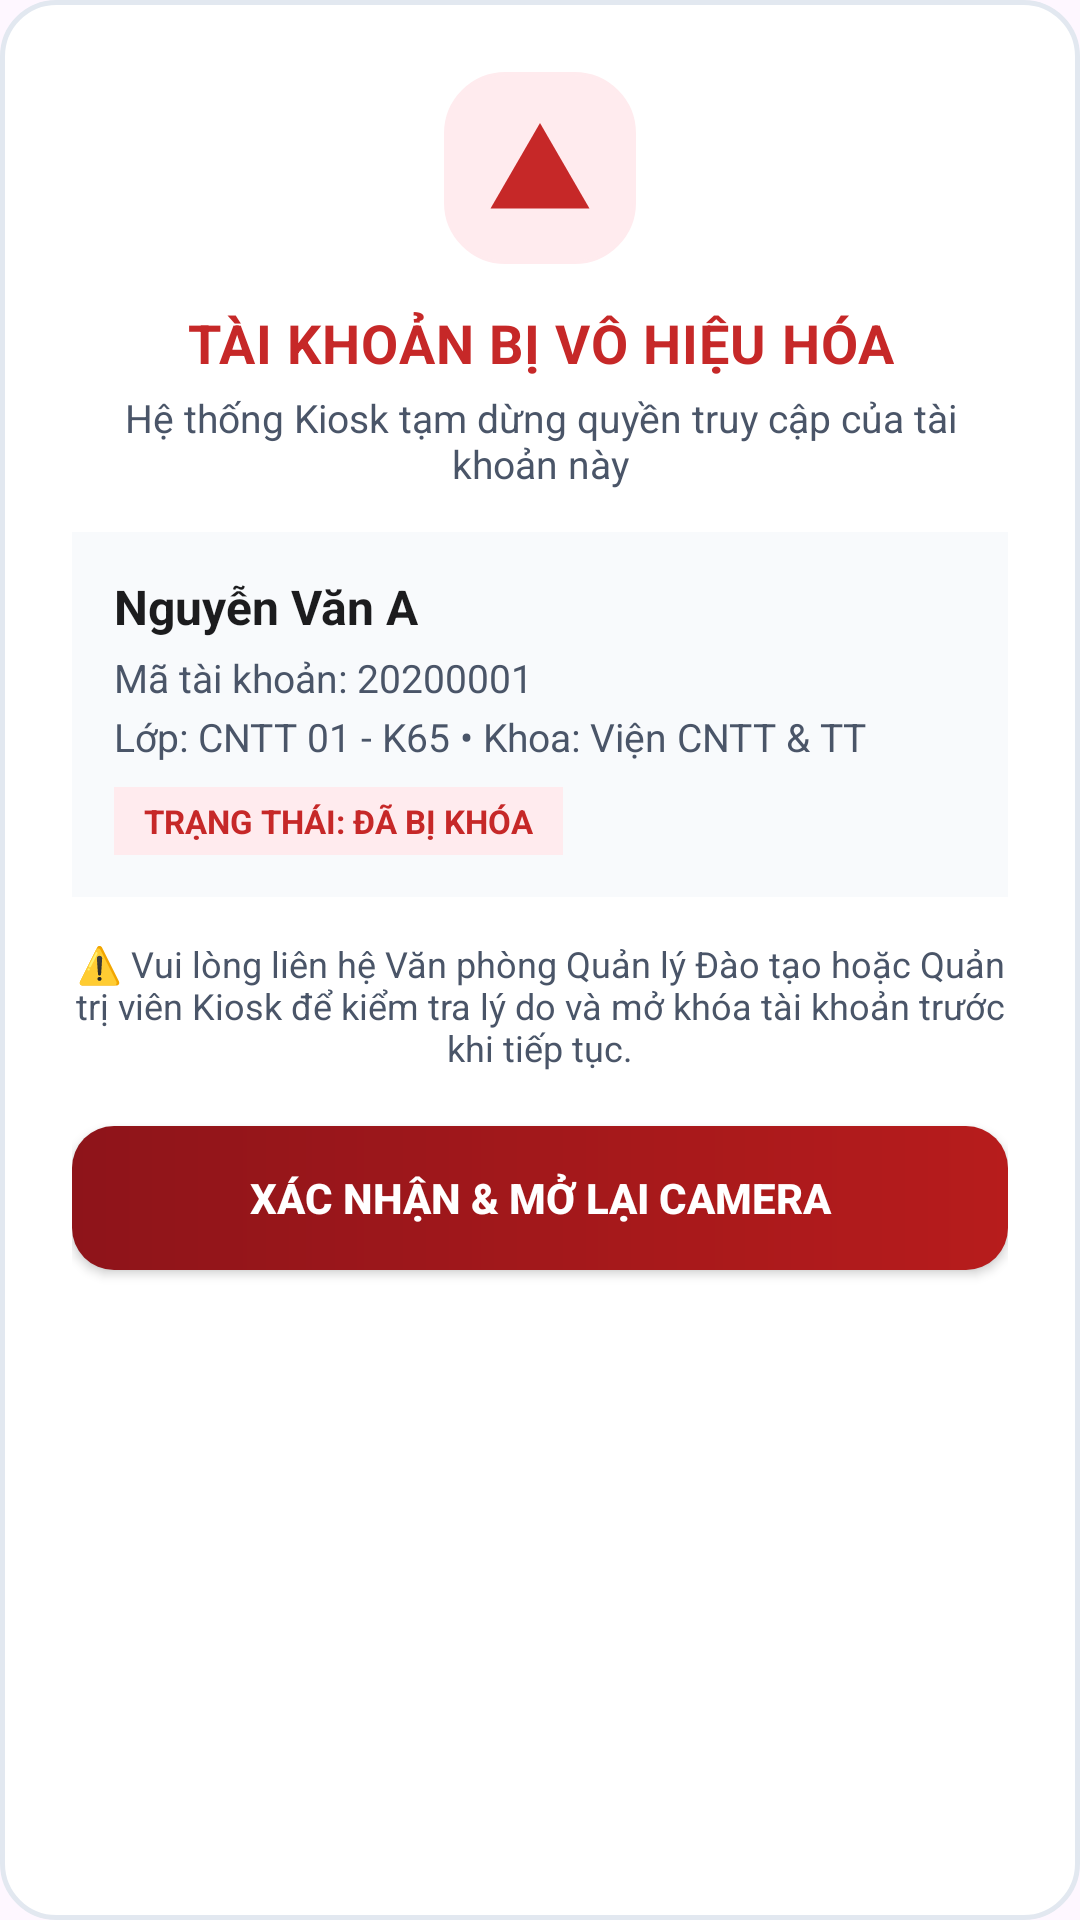

The Android layout XML behind this screen, and the referenced resources:
<!-- AndroidManifest.xml: application theme Theme.TestCamera -->
<!-- res/layout/dialog_account_disabled.xml -->
<?xml version="1.0" encoding="utf-8"?>
<LinearLayout xmlns:android="http://schemas.android.com/apk/res/android"
    xmlns:app="http://schemas.android.com/apk/res-auto"
    android:layout_width="match_parent"
    android:layout_height="wrap_content"
    android:orientation="vertical"
    android:padding="24dp"
    android:background="@drawable/card_white_rounded"
    android:gravity="center_horizontal">

    
    <FrameLayout
        android:layout_width="64dp"
        android:layout_height="64dp"
        android:background="@drawable/badge_status_bg"
        android:backgroundTint="@color/status_error_bg"
        android:layout_marginBottom="14dp">

        <ImageView
            android:layout_width="36dp"
            android:layout_height="36dp"
            android:layout_gravity="center"
            android:src="@drawable/ic_alert"
            app:tint="@color/status_error"
            android:contentDescription="Alert Icon" />
    </FrameLayout>

    
    <TextView
        android:layout_width="wrap_content"
        android:layout_height="wrap_content"
        android:text="TÀI KHOẢN BỊ VÔ HIỆU HÓA"
        android:textColor="@color/status_error"
        android:textSize="18sp"
        android:textStyle="bold"
        android:letterSpacing="0.02"
        android:textAlignment="center" />

    <TextView
        android:layout_width="wrap_content"
        android:layout_height="wrap_content"
        android:text="Hệ thống Kiosk tạm dừng quyền truy cập của tài khoản này"
        android:textColor="@color/text_secondary"
        android:textSize="13sp"
        android:paddingTop="4dp"
        android:paddingBottom="14dp"
        android:textAlignment="center" />

    
    <LinearLayout
        android:layout_width="match_parent"
        android:layout_height="wrap_content"
        android:orientation="vertical"
        android:background="#F8FAFC"
        android:padding="14dp"
        android:layout_marginBottom="14dp">

        <TextView
            android:id="@+id/tvDisabledStudentName"
            android:layout_width="match_parent"
            android:layout_height="wrap_content"
            android:text="Nguyễn Văn A"
            android:textColor="@color/text_primary"
            android:textSize="16sp"
            android:textStyle="bold"
            android:paddingBottom="4dp" />

        <TextView
            android:id="@+id/tvDisabledStudentId"
            android:layout_width="match_parent"
            android:layout_height="wrap_content"
            android:text="Mã tài khoản: 20200001"
            android:textColor="@color/text_secondary"
            android:textSize="13sp"
            android:paddingBottom="2dp" />

        <TextView
            android:id="@+id/tvDisabledStudentClass"
            android:layout_width="match_parent"
            android:layout_height="wrap_content"
            android:text="Lớp: CNTT 01 - K65 • Khoa: Viện CNTT &amp; TT"
            android:textColor="@color/text_secondary"
            android:textSize="13sp"
            android:paddingBottom="8dp" />

        <TextView
            android:id="@+id/tvDisabledStatus"
            android:layout_width="wrap_content"
            android:layout_height="wrap_content"
            android:background="#FFEBEE"
            android:paddingHorizontal="10dp"
            android:paddingVertical="4dp"
            android:text="TRẠNG THÁI: ĐÃ BỊ KHÓA"
            android:textColor="@color/status_error"
            android:textSize="11sp"
            android:textStyle="bold" />
    </LinearLayout>

    
    <TextView
        android:layout_width="match_parent"
        android:layout_height="wrap_content"
        android:text="⚠️ Vui lòng liên hệ Văn phòng Quản lý Đào tạo hoặc Quản trị viên Kiosk để kiểm tra lý do và mở khóa tài khoản trước khi tiếp tục."
        android:textColor="@color/text_secondary"
        android:textSize="12sp"
        android:paddingBottom="18dp"
        android:textAlignment="center" />

    
    <Button
        android:id="@+id/btnConfirmDisabledAccount"
        android:layout_width="match_parent"
        android:layout_height="48dp"
        android:background="@drawable/btn_hust_primary"
        android:text="Xác nhận &amp; Mở lại camera"
        android:textColor="@color/white"
        android:textSize="14sp"
        android:textStyle="bold" />
</LinearLayout>
<!-- resources referenced by this layout -->
<resources>
  <color name="status_error">#C62828</color>
  <color name="status_error_bg">#FFEBEE</color>
  <color name="text_primary">#1C1C1E</color>
  <color name="text_secondary">#4A5568</color>
  <color name="white">#FFFFFFFF</color>
  <!-- drawable badge_status_bg (drawable) -->
  <?xml version="1.0" encoding="utf-8"?>
  <shape xmlns:android="http://schemas.android.com/apk/res/android"
      android:shape="rectangle">
      <solid android:color="@color/status_info_bg" />
      <corners android:radius="20dp" />
      <stroke
          android:width="1dp"
          android:color="#B3E5FC" />
  </shape>
  <!-- drawable btn_hust_primary (drawable) -->
  <?xml version="1.0" encoding="utf-8"?>
  <ripple xmlns:android="http://schemas.android.com/apk/res/android"
      android:color="#30FFFFFF">
      <item>
          <shape android:shape="rectangle">
              <gradient
                  android:angle="0"
                  android:startColor="#8E141A"
                  android:endColor="#B71C1C" />
              <corners android:radius="14dp" />
          </shape>
      </item>
  </ripple>
  <!-- drawable card_white_rounded (drawable) -->
  <?xml version="1.0" encoding="utf-8"?>
  <shape xmlns:android="http://schemas.android.com/apk/res/android"
      android:shape="rectangle">
      <solid android:color="@color/kiosk_card_bg" />
      <corners android:radius="18dp" />
      <stroke
          android:width="1.5dp"
          android:color="@color/kiosk_card_border" />
  </shape>
  <!-- drawable ic_alert (drawable) -->
  <vector xmlns:android="http://schemas.android.com/apk/res/android"
      android:width="36dp"
      android:height="36dp"
      android:viewportWidth="24"
      android:viewportHeight="24">
      <path
          android:fillColor="#EF6C00"
          android:pathData="M1,21 L12,2 L23,21 Z" />
      <path
          android:strokeColor="#FFFFFF"
          android:strokeWidth="2"
          android:strokeLineCap="round"
          android:pathData="M12,9 V14" />
      <path
          android:fillColor="#FFFFFF"
          android:pathData="M12,17 A1,1 0 1,1 12,17.01" />
  </vector>
  <style name="Theme.TestCamera" parent="Base.Theme.TestCamera" />
  <color name="status_info_bg">#E3F2FD</color>
  <color name="kiosk_card_bg">#FFFFFF</color>
  <color name="kiosk_card_border">#E2E8F0</color>
  <style name="Base.Theme.TestCamera" parent="Theme.Material3.DayNight.NoActionBar">
          
          <item name="colorPrimary">@color/hust_red</item>
          <item name="colorPrimaryVariant">@color/hust_red_dark</item>
          <item name="colorOnPrimary">@color/white</item>
          <item name="colorSecondary">@color/hust_gold</item>
          <item name="colorOnSecondary">@color/black</item>
          <item name="android:statusBarColor">@color/hust_red_dark</item>
          <item name="android:navigationBarColor">@color/black</item>
      </style>
  <color name="hust_red">#A71920</color>
  <color name="hust_red_dark">#7F1016</color>
  <color name="hust_gold">#F5A623</color>
  <color name="black">#FF000000</color>
</resources>
